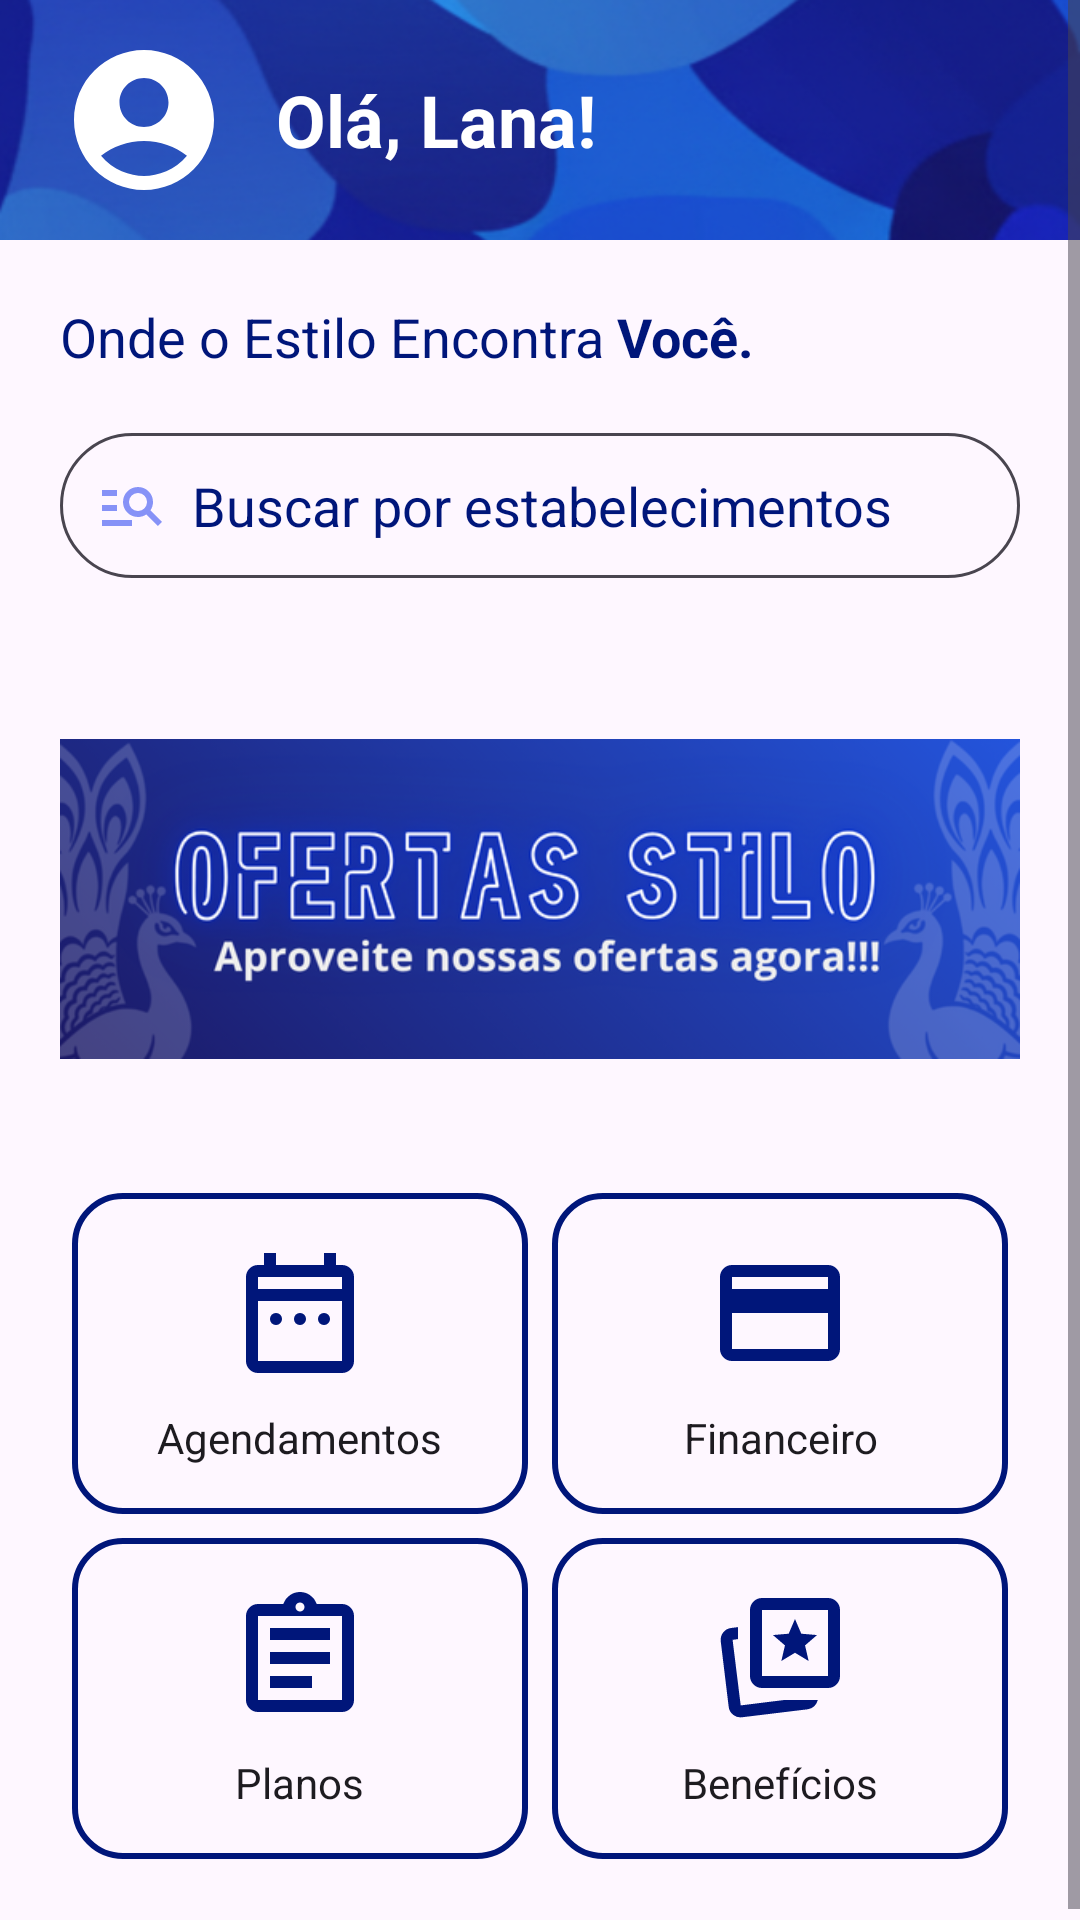

Layout XML and referenced resources for this Android screen:
<!-- AndroidManifest.xml: application theme Theme.Stilo -->
<!-- res/layout/fragment_home_cliente.xml -->
<?xml version="1.0" encoding="utf-8"?>
<ScrollView xmlns:android="http://schemas.android.com/apk/res/android"
    xmlns:tools="http://schemas.android.com/tools"
    xmlns:app="http://schemas.android.com/apk/res-auto"
    android:layout_width="match_parent"
    android:layout_height="match_parent"
    android:orientation="vertical"
    android:background="?android:attr/colorBackground"
    tools:context=".HomeClienteActivity">

    <RelativeLayout
        android:layout_width="match_parent"
        android:layout_height="wrap_content">

        
        <RelativeLayout
            android:id="@+id/header_layout"
            android:layout_width="match_parent"
            android:layout_height="80dp"
            android:background="@drawable/perfilnome"
            android:paddingStart="20dp"
            android:paddingEnd="20dp">

            <ImageButton
                android:id="@+id/profile_icon_button"
                android:layout_width="56dp"
                android:layout_height="56dp"
                android:layout_alignParentStart="true"
                android:layout_centerVertical="true"
                android:background="@android:color/transparent"
                android:contentDescription="@string/access_profile"
                android:scaleType="fitCenter"
                android:src="@drawable/sharp_account_circle_24"
                app:tint="@android:color/white" />

            <TextView
                android:id="@+id/greeting_textview"
                android:layout_width="wrap_content"
                android:layout_height="wrap_content"
                android:layout_centerVertical="true"
                android:layout_marginStart="16dp"
                android:layout_toEndOf="@+id/profile_icon_button"
                android:text="@string/greeting"
                android:textColor="@android:color/white"
                android:textSize="24sp"
                android:textStyle="bold" />
        </RelativeLayout>

        
        <RelativeLayout
            android:layout_width="match_parent"
            android:layout_height="wrap_content"
            android:layout_below="@+id/header_layout"
            android:padding="20dp">

            <TextView
                android:id="@+id/textView"
                android:layout_width="wrap_content"
                android:layout_height="wrap_content"
                android:text="@string/home_tagline"
                android:textColor="@color/search_bar_text_color"
                android:textSize="18sp" />

            <AutoCompleteTextView
                android:id="@+id/search_bar"
                android:layout_width="match_parent"
                android:layout_height="wrap_content"
                android:layout_below="@+id/textView"
                android:layout_marginTop="20dp"
                android:background="@drawable/canto_arredondados"
                android:drawableStart="@drawable/outline_manage_search_24"
                android:drawablePadding="8dp"
                android:hint="@string/search_hint"
                android:padding="12dp"
                android:textColor="@color/search_bar_text_color"
                android:textColorHint="@color/search_bar_text_color" />

            
            <ViewFlipper
                android:id="@+id/carousel_flipper"
                android:layout_width="match_parent"
                android:layout_height="150dp"
                android:layout_below="@+id/search_bar"
                android:layout_marginTop="32dp"
                android:autoStart="true"
                android:flipInterval="3000"
                android:inAnimation="@android:anim/fade_in"
                android:outAnimation="@android:anim/fade_out" >

                <ImageView
                    android:layout_width="match_parent"
                    android:layout_height="match_parent"
                    android:src="@drawable/painel1"
                    android:scaleType="fitCenter"
                    android:contentDescription="@null"/>

                <ImageView
                    android:layout_width="match_parent"
                    android:layout_height="match_parent"
                    android:src="@drawable/painel3"
                    android:scaleType="fitCenter"
                    android:contentDescription="@string/carousel_images"/>

            </ViewFlipper>

            <GridLayout
                android:id="@+id/actions_grid"
                android:layout_width="match_parent"
                android:layout_height="wrap_content"
                android:layout_below="@+id/carousel_flipper"
                android:layout_marginTop="19dp"
                android:alignmentMode="alignMargins"
                android:columnCount="2"
                android:columnOrderPreserved="false"
                android:rowCount="2"
                android:useDefaultMargins="true">

                <LinearLayout
                    android:id="@+id/agendamentos_button"
                    style="@style/HomeButtonContainer"
                    android:background="@drawable/button_rounded_border">

                    <ImageView
                        style="@style/HomeButtonIcon"
                        android:src="@drawable/outline_date_range_24"
                        android:contentDescription="@null"/>

                    <TextView
                        style="@style/HomeButtonText"
                        android:text="@string/agendamentos"
                        android:textColor="?attr/colorOnSurface" />
                </LinearLayout>

                <LinearLayout
                    android:id="@+id/financeiro_button"
                    style="@style/HomeButtonContainer"
                    android:background="@drawable/button_rounded_border">

                    <ImageView
                        style="@style/HomeButtonIcon"
                        android:src="@drawable/outline_credit_card_24"
                        android:contentDescription="@null"/>

                    <TextView
                        style="@style/HomeButtonText"
                        android:text="@string/financeiro"
                        android:textColor="?attr/colorOnSurface" />
                </LinearLayout>

                <LinearLayout
                    android:id="@+id/planos_button"
                    style="@style/HomeButtonContainer"
                    android:background="@drawable/button_rounded_border">

                    <ImageView
                        style="@style/HomeButtonIcon"
                        android:src="@drawable/outline_assignment_24"
                        android:contentDescription="@null"/>

                    <TextView
                        style="@style/HomeButtonText"
                        android:text="@string/planos"
                        android:textColor="?attr/colorOnSurface" />
                </LinearLayout>

                <LinearLayout
                    android:id="@+id/beneficios_button"
                    style="@style/HomeButtonContainer"
                    android:background="@drawable/button_rounded_border">

                    <ImageView
                        style="@style/HomeButtonIcon"
                        android:src="@drawable/outline_cards_star_24"
                        android:contentDescription="@null"/>

                    <TextView
                        style="@style/HomeButtonText"
                        android:text="@string/beneficios"
                        android:textColor="?attr/colorOnSurface" />
                </LinearLayout>

            </GridLayout>

        </RelativeLayout>

    </RelativeLayout>
</ScrollView>
<!-- resources referenced by this layout -->
<resources>
  <color name="search_bar_text_color">@color/primary</color>
  <!-- drawable button_rounded_border (drawable) -->
  <?xml version="1.0" encoding="utf-8"?>
  <shape xmlns:android="http://schemas.android.com/apk/res/android"
      android:shape="rectangle">
      <stroke
          android:width="2dp"
          android:color="?attr/colorPrimary" />
      <corners android:radius="16dp" />
  </shape>
  <!-- drawable canto_arredondados (drawable) -->
  <?xml version="1.0" encoding="utf-8"?>
  <shape xmlns:android="http://schemas.android.com/apk/res/android">
      <corners android:radius="30dp"/>
      <stroke android:width="1dp" android:color="?attr/colorOnSurfaceVariant"/>
  </shape>
  <!-- drawable sharp_account_circle_24 (drawable) -->
  <vector xmlns:android="http://schemas.android.com/apk/res/android" android:height="24dp" android:tint="#8692F7" android:viewportHeight="24" android:viewportWidth="24" android:width="24dp">
        
      <path android:fillColor="@android:color/white" android:pathData="M12,2C6.48,2 2,6.48 2,12s4.48,10 10,10s10,-4.48 10,-10S17.52,2 12,2zM12,6c1.93,0 3.5,1.57 3.5,3.5S13.93,13 12,13s-3.5,-1.57 -3.5,-3.5S10.07,6 12,6zM12,20c-2.03,0 -4.43,-0.82 -6.14,-2.88C7.55,15.8 9.68,15 12,15s4.45,0.8 6.14,2.12C16.43,19.18 14.03,20 12,20z"/>
      
  </vector>
  <string name="access_profile">Acessar Perfil</string>
  <string name="agendamentos">Agendamentos</string>
  <string name="beneficios">Benefícios</string>
  <string name="carousel_images">Carrossel de Imagens</string>
  <string name="financeiro">Financeiro</string>
  <string name="greeting">Olá, Lana!</string>
  <string name="home_tagline">Onde o Estilo Encontra <b>Você.</b></string>
  <string name="planos">Planos</string>
  <string name="search_hint">Buscar por estabelecimentos</string>
  <style name="HomeButtonContainer">
          <item name="android:layout_width">0dp</item>
          <item name="android:layout_height">wrap_content</item>
          <item name="android:layout_columnWeight">1</item>
          <item name="android:orientation">vertical</item>
          <item name="android:padding">16dp</item>
          <item name="android:gravity">center</item>
      </style>
  <style name="HomeButtonIcon">
          <item name="android:layout_width">48dp</item>
          <item name="android:layout_height">48dp</item>
          <item name="android:layout_marginBottom">8dp</item>
          <item name="android:tint">@color/icon_tint_color</item>
      </style>
  <style name="HomeButtonText">
          <item name="android:layout_width">wrap_content</item>
          <item name="android:layout_height">wrap_content</item>
          <item name="android:textAlignment">center</item>
          <item name="android:textSize">14sp</item>
      </style>
  <style name="Theme.Stilo" parent="Base.Theme.Stilo" />
  <color name="primary">#00167a</color>
  <color name="icon_tint_color">@color/primary</color>
  <style name="Base.Theme.Stilo" parent="Theme.Material3.DayNight.NoActionBar">
          
          <item name="colorPrimary">@color/primary</item>
          <item name="colorPrimaryVariant">@color/primary_dark</item>
          <item name="colorOnPrimary">@color/white</item>
          
          <item name="colorSecondary">@color/primary</item>
          <item name="colorSecondaryVariant">@color/primary_dark</item>
          <item name="colorOnSecondary">@color/black</item>
          
          <item name="android:statusBarColor">?attr/colorPrimaryVariant</item>
      </style>
  <color name="primary_dark">#000c42</color>
  <color name="white">#FFFFFFFF</color>
  <color name="black">#FF000000</color>
</resources>
